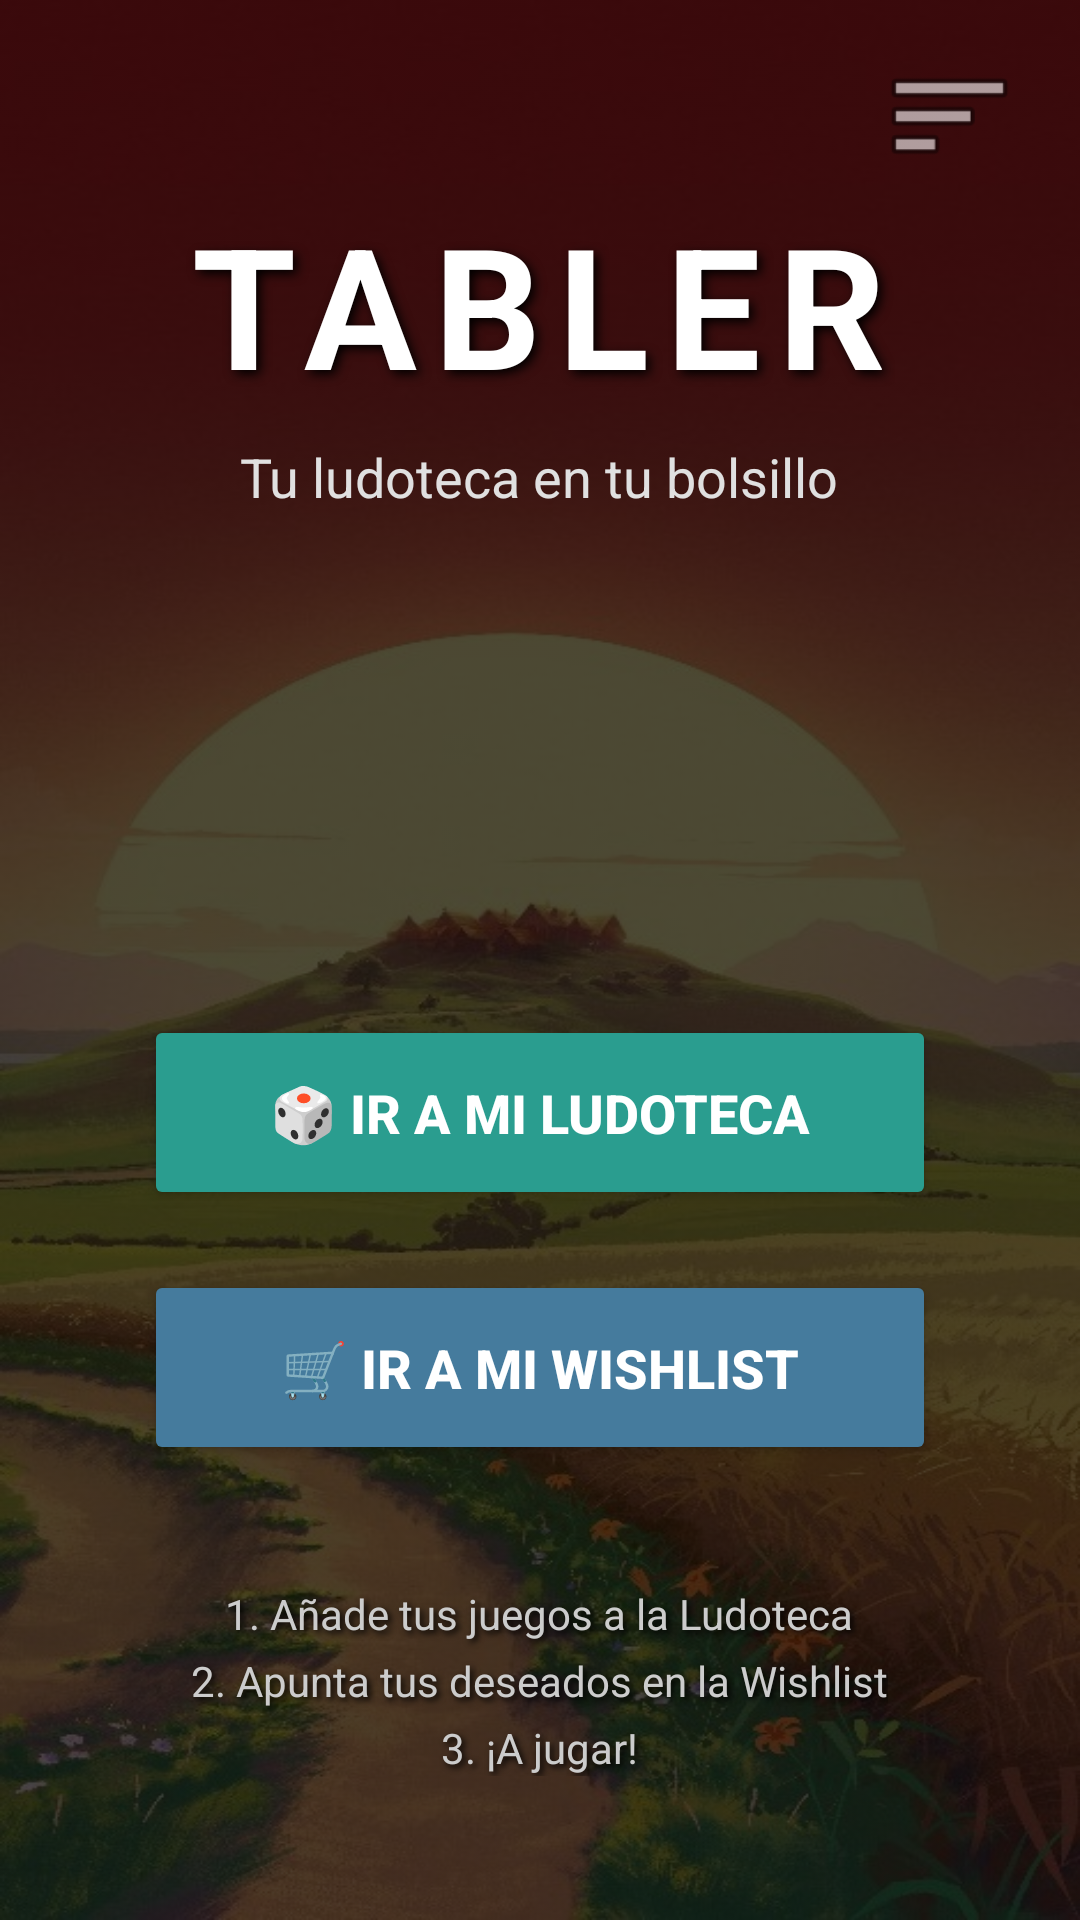

Layout XML and referenced resources for this Android screen:
<!-- AndroidManifest.xml: application theme Theme.ProyectoIndiv -->
<!-- res/layout/activity_inicio.xml -->
<?xml version="1.0" encoding="utf-8"?>
<RelativeLayout xmlns:android="http://schemas.android.com/apk/res/android"
    android:layout_width="match_parent"
    android:layout_height="match_parent"
    android:background="@drawable/fondo"
    android:backgroundTint="#B3000000"
    android:backgroundTintMode="src_atop"
    android:fitsSystemWindows="true">

    <ImageView
        android:id="@+id/btnIdioma"
        android:layout_width="55dp"
        android:layout_height="45dp"
        android:layout_alignParentTop="true"
        android:layout_alignParentEnd="true"
        android:layout_marginTop="16dp"
        android:layout_marginEnd="16dp"
        android:background="?attr/selectableItemBackgroundBorderless"
        android:clickable="true"
        android:src="@android:drawable/ic_menu_sort_by_size"
        android:elevation="10dp" />

    <LinearLayout
        android:layout_width="match_parent"
        android:layout_height="match_parent"
        android:orientation="vertical"
        android:padding="32dp"
        android:gravity="center_horizontal">

        <TextView
            android:layout_width="wrap_content"
            android:layout_height="wrap_content"
            android:text="TABLER"
            android:textSize="56sp"
            android:textStyle="bold"
            android:textColor="#FFFFFF"
            android:letterSpacing="0.1"
            android:shadowColor="#000000"
            android:shadowDx="4"
            android:shadowDy="4"
            android:shadowRadius="8"
            android:layout_marginTop="32dp"
            android:layout_marginBottom="8dp"/>

        <TextView
            android:layout_width="wrap_content"
            android:layout_height="wrap_content"
            android:text="@string/slogan_inicio"
            android:textSize="18sp"
            android:textColor="#E0E0E0"
            android:gravity="center" />

        <Space
            android:layout_width="match_parent"
            android:layout_height="0dp"
            android:layout_weight="1" />

        <Button
            android:id="@+id/btnIrLudoteca"
            android:layout_width="match_parent"
            android:layout_height="65dp"
            android:text="@string/btn_inicio_ludoteca"
            android:textSize="18sp"
            android:textStyle="bold"
            android:backgroundTint="#2A9D8F"
            android:textColor="#FFFFFF"
            android:layout_marginBottom="20dp"
            android:layout_marginStart="16dp"
            android:layout_marginEnd="16dp"
            android:elevation="8dp"/>

        <Button
            android:id="@+id/btnIrWishlist"
            android:layout_width="match_parent"
            android:layout_height="65dp"
            android:text="@string/btn_inicio_wishlist"
            android:textSize="18sp"
            android:textStyle="bold"
            android:backgroundTint="#457B9D"
            android:textColor="#FFFFFF"
            android:layout_marginStart="16dp"
            android:layout_marginEnd="16dp"
            android:elevation="8dp"
            android:layout_marginBottom="40dp"/>

        <TextView
            android:layout_width="wrap_content"
            android:layout_height="wrap_content"
            android:text="@string/instrucciones"
            android:textSize="14sp"
            android:textColor="#CCCCCC"
            android:gravity="center"
            android:lineSpacingExtra="6dp"
            android:shadowColor="#000000"
            android:shadowDx="3"
            android:shadowDy="3"
            android:shadowRadius="5"
            android:layout_marginBottom="16dp"/>

    </LinearLayout>
</RelativeLayout>
<!-- resources referenced by this layout -->
<resources>
  <!-- drawable fondo: jpg bitmap (drawable, 106986 bytes) -->
  <string name="btn_inicio_ludoteca">🎲 Ir a Mi Ludoteca</string>
  <string name="btn_inicio_wishlist">🛒 Ir a Mi Wishlist</string>
  <string name="instrucciones">1. Añade tus juegos a la Ludoteca\n2. Apunta tus deseados en la Wishlist\n3. ¡A jugar!</string>
  <string name="slogan_inicio">Tu ludoteca en tu bolsillo</string>
  <style name="Theme.ProyectoIndiv" parent="Base.Theme.ProyectoIndiv" />
  <style name="Base.Theme.ProyectoIndiv" parent="Theme.Material3.DayNight.NoActionBar">
          
          
      </style>
</resources>
